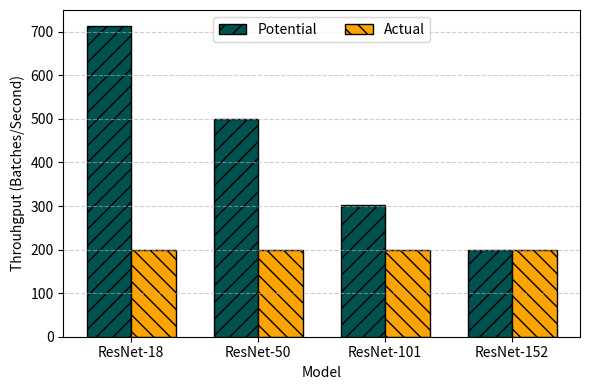

Recreate this plot in Python.
import numpy as np
import matplotlib.pyplot as plt
from matplotlib.lines import Line2D
# Data
runs = ["ResNet-18", "ResNet-50", "ResNet-101", "ResNet-152"]
# potential_time = np.array([2.14, 3.06, 5.04, 7.64])  # Rounded values
# actual_time = np.array([7.64, 7.64, 7.64, 7.64])

potential_time = np.array([714.285, 500, 303, 200])  # Rounded values
actual_time = np.array([199.998981823494, 199.998545465253, 199.998545465253, 199.998545465253])

total_delay = actual_time - potential_time
line_color = 'black'

visual_map = {
    'Potential': {'color': '#005250', 'hatch': '//', 'edgecolor': 'black', 'alpha': 1.0, 'marker':'o', 'linestyle':'-'},
    'Actual': {'color': '#FEA400', 'hatch': '\\\\', 'edgecolor': 'black', 'alpha': 1.0,  'marker':'o', 'linestyle':'-'},
}


# Bar width and positions
bar_width = 0.35
x = np.arange(len(runs))

# Create figure
fig, ax = plt.subplots(figsize=(6, 4))

# Plot bars side by side
bars_potential = ax.bar(x - bar_width/2, potential_time, bar_width, label="Potential", 
                        color=visual_map['Potential']['color'], 
                        edgecolor=visual_map['Potential']['edgecolor'],
                        hatch=visual_map['Potential']['hatch'],
                        alpha=visual_map['Potential']['alpha'])
                    

bars_actual = ax.bar(x + bar_width/2, actual_time, bar_width, 
                     label="Actual", 
                        color=visual_map['Actual']['color'],
                        edgecolor=visual_map['Actual']['edgecolor'],
                        hatch=visual_map['Actual']['hatch'],
                        alpha=visual_map['Actual']['alpha'])


# # Draw red vertical lines with horizontal caps
# for i in range(len(runs)-1):
#     # Vertical delay line
#     ax.plot([x[i] - bar_width/2, x[i] - bar_width/2],  
#             [potential_time[i], actual_time[i]],  
#             color=line_color, linestyle='-', linewidth=1)

#     # Horizontal caps
#     cap_width = 0.15  # Length of the horizontal cap
#     ax.plot([x[i] - bar_width/2 - cap_width, x[i] - bar_width/2 + cap_width], 
#             [potential_time[i], potential_time[i]], color=line_color, linewidth=1)  # Bottom cap
#     ax.plot([x[i] - bar_width/2 - cap_width, x[i] - bar_width/2 + cap_width], 
#             [actual_time[i], actual_time[i]], color=line_color, linewidth=1)  # Top cap

# Labels and legend
# ax.set_ylabel("Training Time (hours)")
ax.set_ylabel("Throuhgput (Batches/Second)")

ax.set_xticks(x)
ax.set_xticklabels(runs)
ax.set_xlabel("Model")
# ax.set_ylim([0, 9])
ax.set_ylim([0, 750])

# Custom legend entries for bars and delay line
# delay_line = Line2D([0], [0], color=line_color, linewidth=1, label="Delay")

# Adding bars to the legend
# ax.legend(handles=[bars_potential, bars_actual, delay_line], loc="upper center", ncol=3, frameon=True)
ax.legend(handles=[bars_potential, bars_actual], loc="upper center", ncol=2, frameon=True)


# Grid for readability
ax.yaxis.grid(True, linestyle="--", alpha=0.6)

# Show plot
plt.tight_layout()
plt.show()
